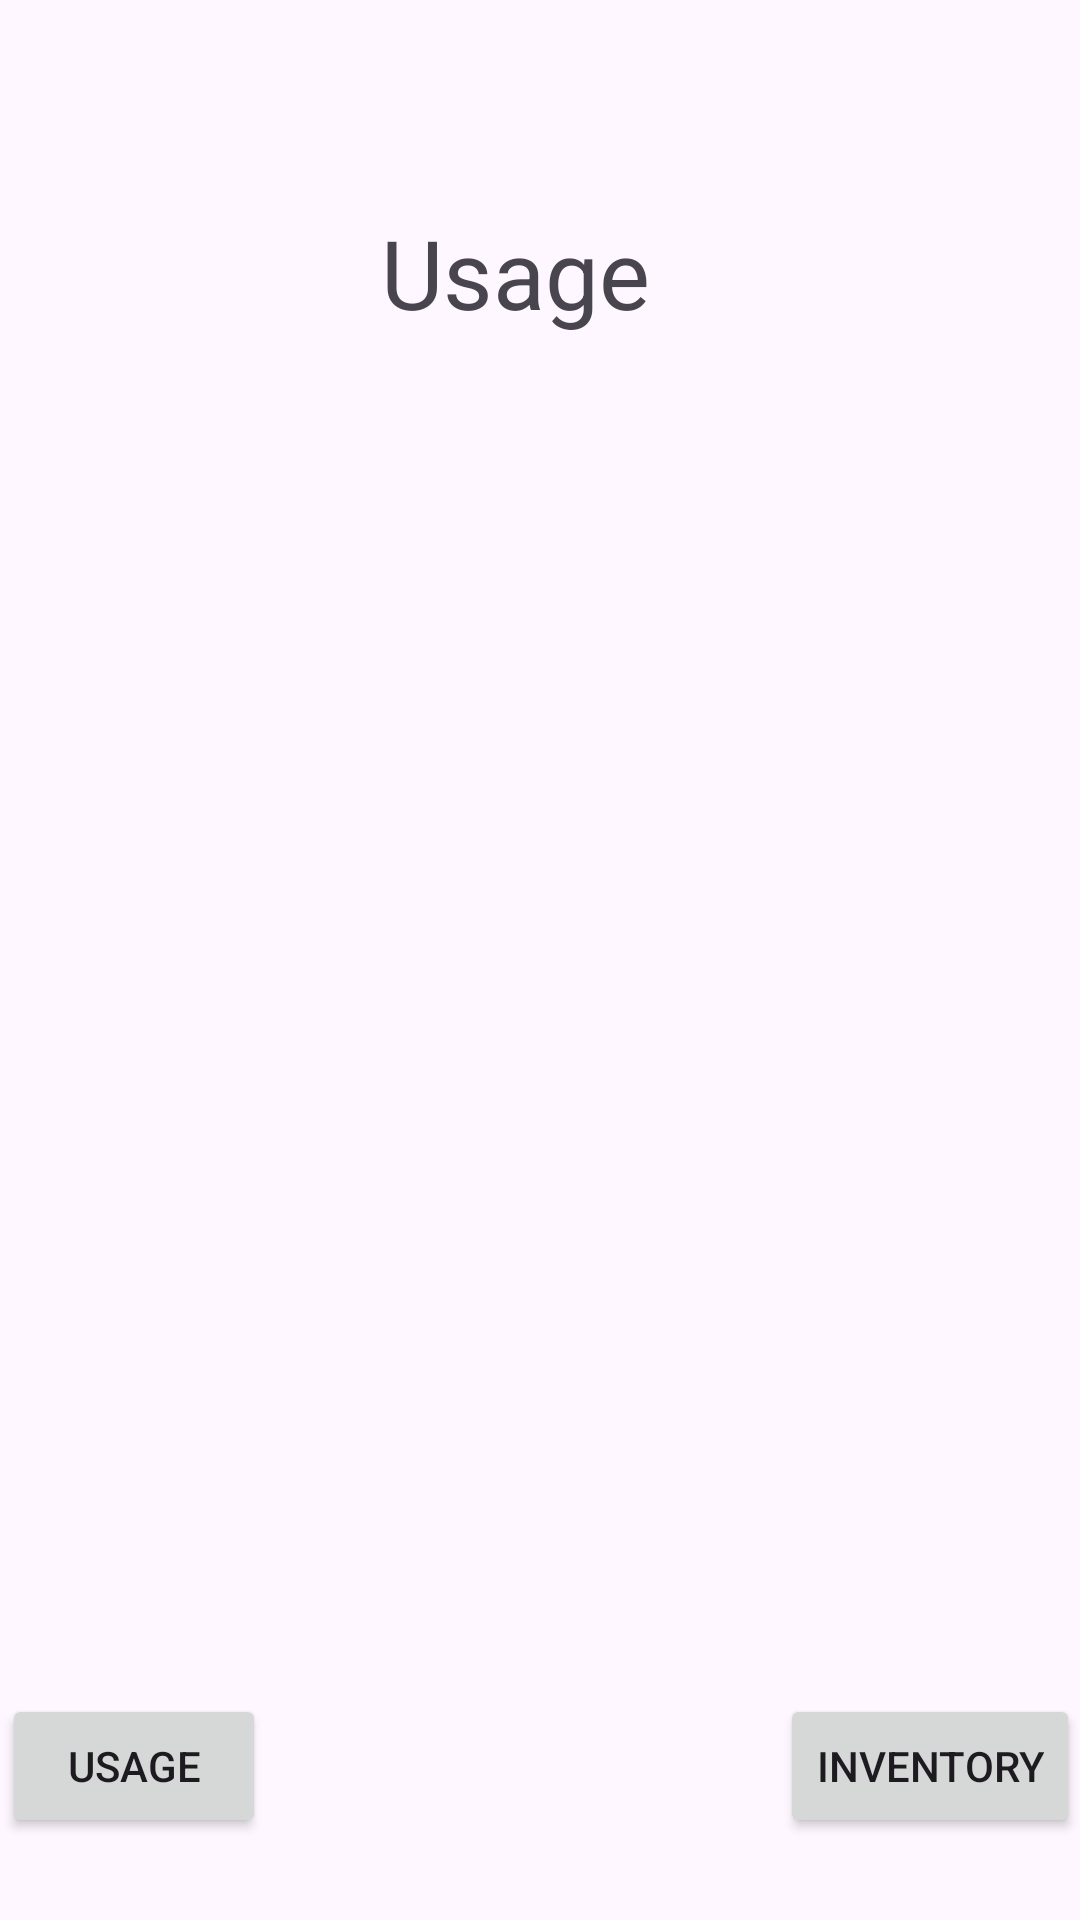

The Android layout XML behind this screen, and the referenced resources:
<!-- AndroidManifest.xml: application theme Theme.MyApplication -->
<!-- res/layout/activity_list_of_usage.xml -->
<?xml version="1.0" encoding="utf-8"?>
<androidx.constraintlayout.widget.ConstraintLayout xmlns:android="http://schemas.android.com/apk/res/android"
    xmlns:app="http://schemas.android.com/apk/res-auto"
    xmlns:tools="http://schemas.android.com/tools"
    android:layout_width="match_parent"
    android:layout_height="match_parent"
    tools:context=".ListOfUsage">

    <ListView
        android:id="@+id/listview2"
        android:layout_width="285dp"
        android:layout_height="387dp"
        app:layout_constraintBottom_toBottomOf="parent"
        app:layout_constraintEnd_toEndOf="parent"
        app:layout_constraintStart_toStartOf="parent"
        app:layout_constraintTop_toTopOf="parent" />

    <TextView
        android:id="@+id/textView2"
        android:layout_width="wrap_content"
        android:layout_height="wrap_content"
        android:text="Usage"
        android:textSize="32dp"
        app:layout_constraintBottom_toBottomOf="parent"
        app:layout_constraintEnd_toEndOf="parent"
        app:layout_constraintHorizontal_bias="0.47"
        app:layout_constraintStart_toStartOf="parent"
        app:layout_constraintTop_toTopOf="parent"
        app:layout_constraintVertical_bias="0.116" />

    <Button
        android:id="@+id/usage"
        android:layout_width="wrap_content"
        android:layout_height="wrap_content"
        android:text="Usage"
        app:layout_constraintBottom_toBottomOf="parent"
        app:layout_constraintEnd_toEndOf="parent"
        app:layout_constraintHorizontal_bias="0.003"
        app:layout_constraintStart_toStartOf="parent"
        app:layout_constraintTop_toTopOf="parent"
        app:layout_constraintVertical_bias="0.954" />

    <Button
        android:id="@+id/Inventory"
        android:layout_width="wrap_content"
        android:layout_height="wrap_content"
        android:text="Inventory"
        app:layout_constraintBottom_toBottomOf="parent"
        app:layout_constraintEnd_toEndOf="parent"
        app:layout_constraintHorizontal_bias="1.0"
        app:layout_constraintStart_toStartOf="parent"
        app:layout_constraintTop_toTopOf="parent"
        app:layout_constraintVertical_bias="0.954" />

</androidx.constraintlayout.widget.ConstraintLayout>
<!-- resources referenced by this layout -->
<resources>
  <style name="Theme.MyApplication" parent="Base.Theme.MyApplication" />
  <style name="Base.Theme.MyApplication" parent="Theme.Material3.DayNight.NoActionBar">
          
          <item name="colorPrimary">@color/turquoise</item>
          <item name="colorPrimaryVariant">@color/turquoise</item>
          <item name="android:statusBarColor">@color/light_gray</item>
          <item name="android:windowLightStatusBar">true</item>
      </style>
  <color name="turquoise">#FF44D0C3</color>
  <color name="light_gray">#FFF8F8F8</color>
</resources>
